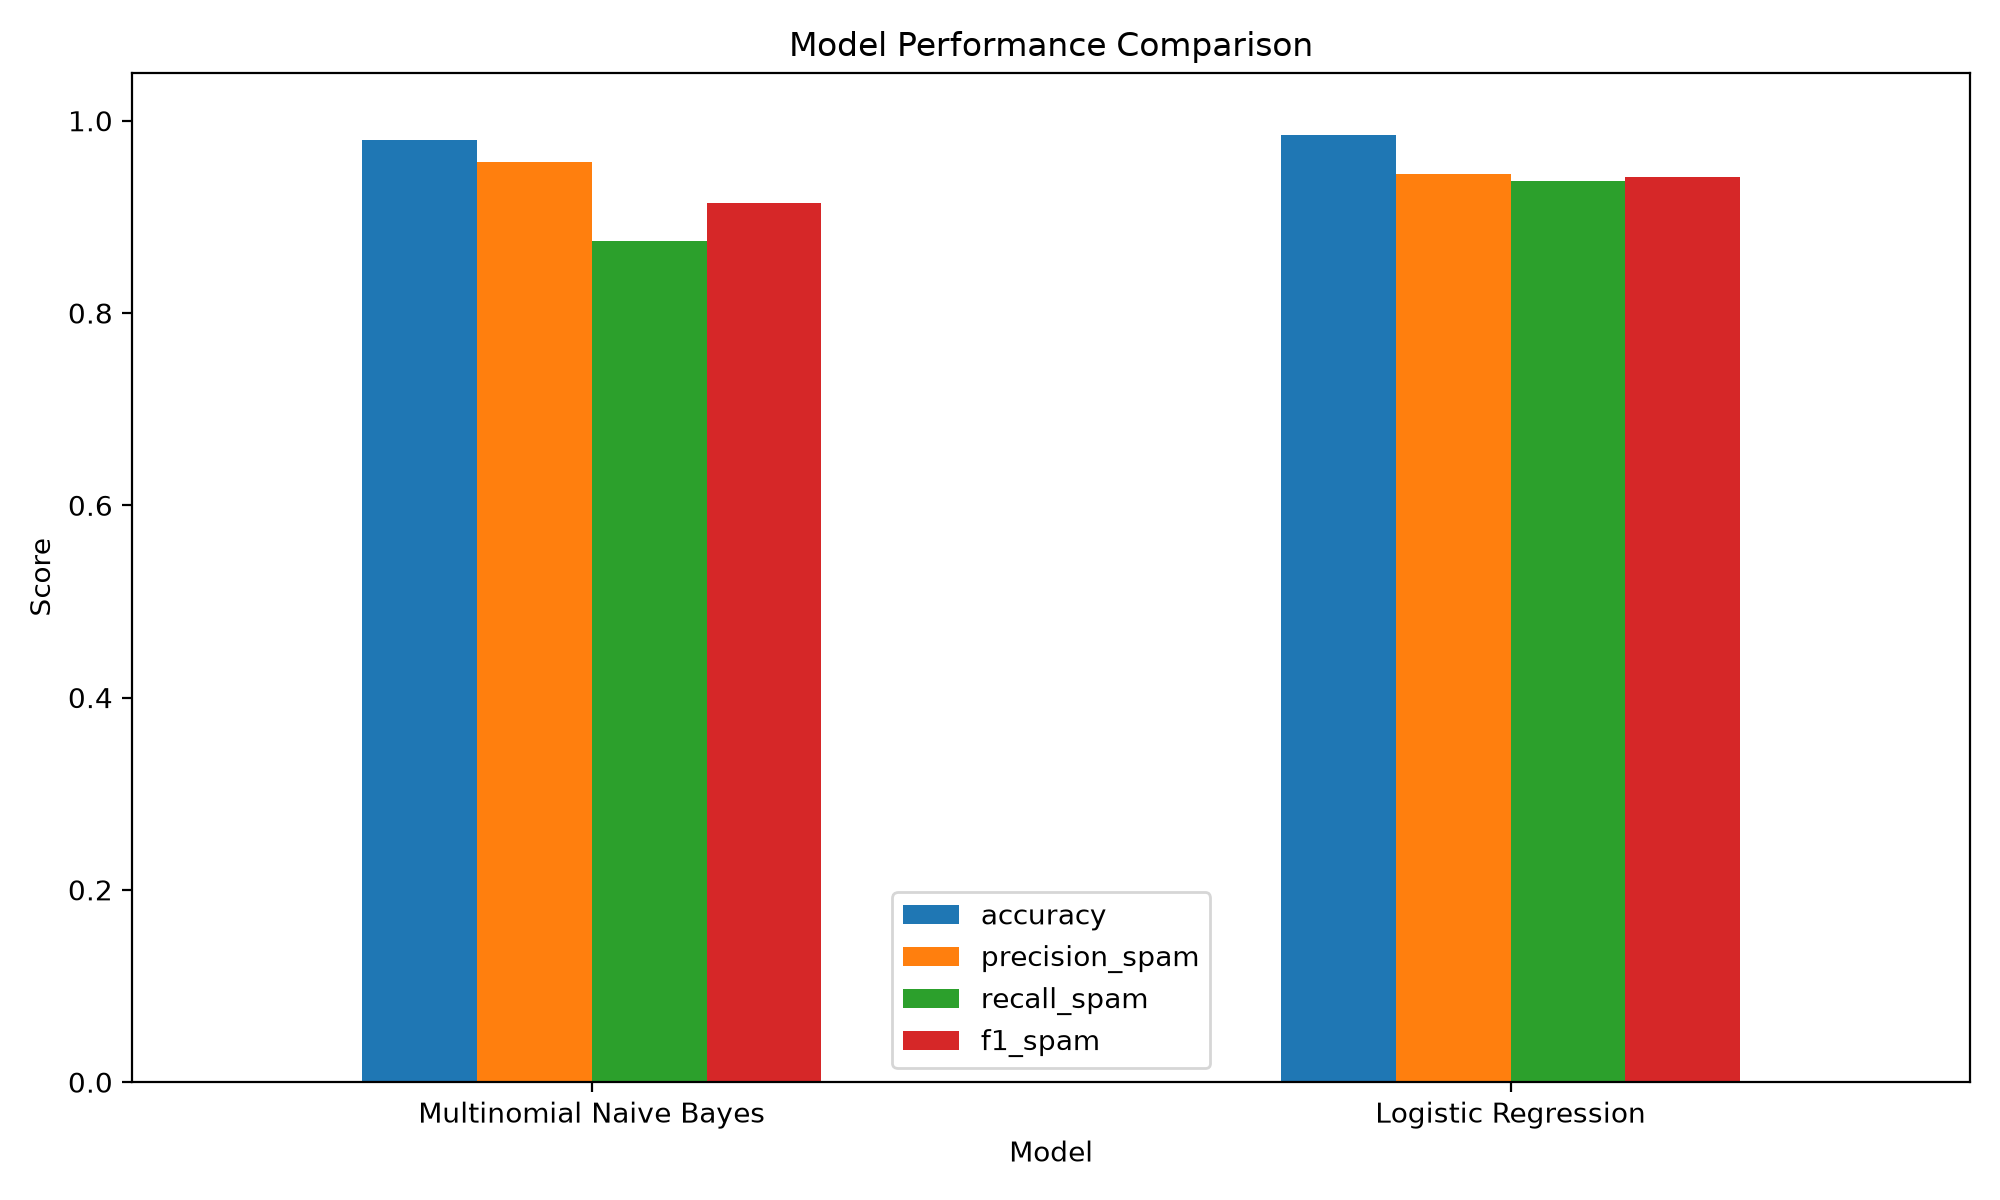

The table this chart was drawn from, first rows:
model, accuracy, precision_spam, recall_spam, f1_spam
Multinomial Naive Bayes, 0.9797, 0.9573, 0.875, 0.9143
Logistic Regression, 0.9855, 0.9449, 0.9375, 0.9412
